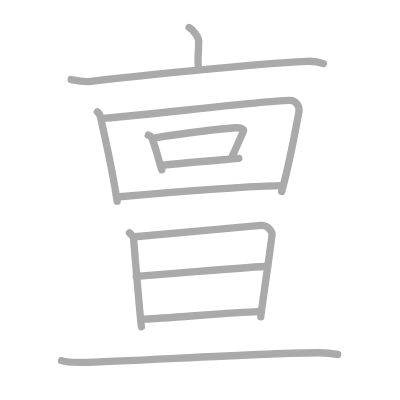
t = 0.00 s
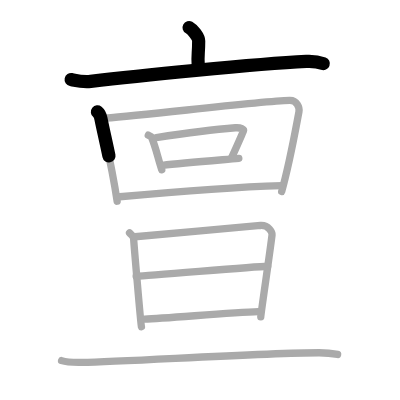
t = 2.50 s
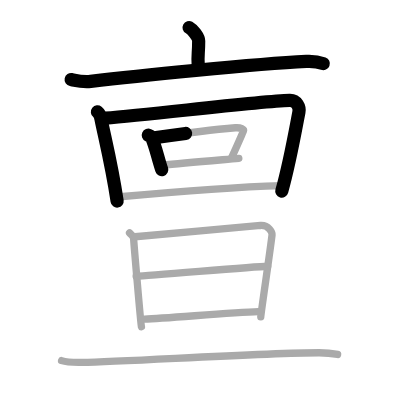
t = 5.25 s
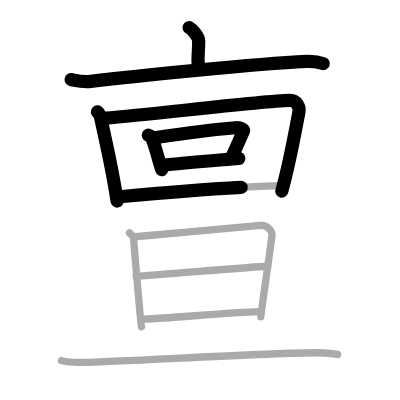
t = 7.75 s
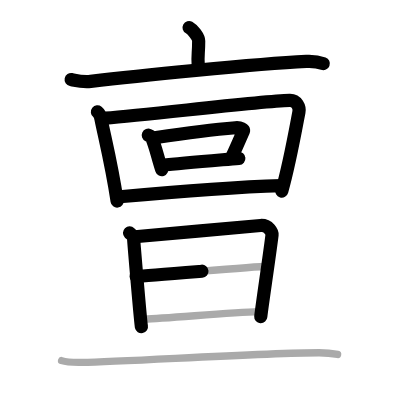
t = 10.50 s
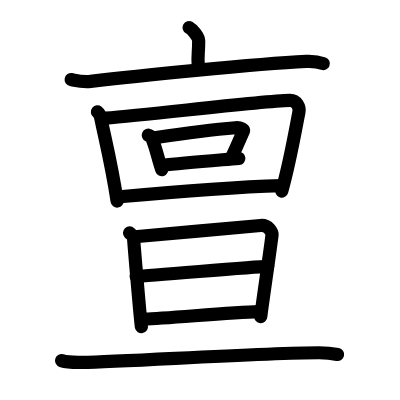
t = 13.00 s

The animated SVG that drew these frames (rendered in a browser with its animation timeline set to each time). Animation: 13 SMIL elements (animate=13); one cycle of 13.00 s.

<?xml version="1.0" standalone="no"?>
<!DOCTYPE svg PUBLIC "-//W3C//DTD SVG 1.1//EN"   "http://www.w3.org/Graphics/SVG/1.1/DTD/svg11.dtd">
<svg width="400px" height="400px"  version="1.1" xmlns="http://www.w3.org/2000/svg">
  <defs>
    <marker id="Triangle" viewBox="0 0 10 10" refX="0" refY="5" markerUnits="strokeWidth" markerWidth="3" style="stroke-opacity:0%;fill:#aaaaaa;" markerHeight="2" orient="auto">
      <path d="M 0 0 L 10 5 L 0 10 z" />
    </marker>
    
    <marker id="Arrow" viewBox="0 0 10 10" refX="5" refY="5" markerUnits="strokeWidth" markerWidth="1.8" style="stroke-opacity:0%;fill:#770000;" markerHeight="2" orient="auto">
      <path d="M 0 4 L 6 4 L 4 1 L 10 5 L 4 9 L 6 6 L 0 6 z" />
        <circle cx="5" cy="5" r="5" />
      </marker>
    
    <marker id="TriangleRed" viewBox="0 0 10 10" refX="0" refY="5" markerUnits="strokeWidth" markerWidth="3" style="stroke-opacity:0%;fill:#CC0000;" markerHeight="2" orient="auto">
      <path d="M 0 0 L 10 5 L 0 10 z" />
    </marker>
    
    <marker id="ArrowRed" viewBox="0 0 10 10" refX="5" refY="5" markerUnits="strokeWidth" markerWidth="1.8" style="stroke-opacity:0%;fill:#CC0000;" markerHeight="2" orient="auto">
      <path d="M 0 4 L 6 4 L 4 1 L 10 5 L 4 9 L 6 6 L 0 6 z" />
        <circle cx="5" cy="5" r="5" />
      </marker>
    
  </defs>
  
  <path style="fill:#ffffff; fill-opacity:100%; fill-rule:evenodd; stroke-width:0;" d="M 0 0 L 400px 0 L 400px 400px L 0 400px L 0 0" />

  <g transform="scale(3.6697247706422 3.6697247706422)">
<path style="fill:none; fill-opacity:0%; fill-rule:evenodd; stroke:#aaaaaa; stroke-opacity:100%; stroke-width: 1.5pt; stroke-linejoin:round; stroke-linecap:round;" d="M51.53 7.5c0.99 0.53 2.62 2.6 2.61 3.66c0 3.91-0.31 3.23-0.13 6.54"></path>
<path style="fill:none; fill-opacity:0%; fill-rule:evenodd; stroke:#aaaaaa; stroke-opacity:100%; stroke-width: 1.5pt; stroke-linejoin:round; stroke-linecap:round;" d="M19.39 21.68c1.76 0.35 3.3 0.73 5.32 0.48c12.02-1.45 44.75-4.74 58.75-5.44c2.06-0.1 3.11 0.04 4.65 0.62"></path>
<path style="fill:none; fill-opacity:0%; fill-rule:evenodd; stroke:#aaaaaa; stroke-opacity:100%; stroke-width: 1.5pt; stroke-linejoin:round; stroke-linecap:round;" d="M26.55 30.5c0.72 0.58 0.83 1.21 0.98 1.96c1.01 5.07 2.91 12.43 4.39 22.37"></path>
<path style="fill:none; fill-opacity:0%; fill-rule:evenodd; stroke:#aaaaaa; stroke-opacity:100%; stroke-width: 1.5pt; stroke-linejoin:round; stroke-linecap:round;" d="M28.71 32.2c13.04-1.02 41.49-4.59 50.22-4.83c1.99-0.06 2.76 1.92 2.53 3.12c-1.09 5.72-2.53 13.94-4.7 21.69"></path>
<path style="fill:none; fill-opacity:0%; fill-rule:evenodd; stroke:#aaaaaa; stroke-opacity:100%; stroke-width: 1.5pt; stroke-linejoin:round; stroke-linecap:round;" d="M40.41 36.83c0.35 0.16 0.76 0.27 0.86 0.51c1.23 2.92 1.78 5.88 2.81 8.91"></path>
<path style="fill:none; fill-opacity:0%; fill-rule:evenodd; stroke:#aaaaaa; stroke-opacity:100%; stroke-width: 1.5pt; stroke-linejoin:round; stroke-linecap:round;" d="M42.59 37.49c7.13-1.08 17.47-2.34 21.56-2.67c1.49-0.12 2.39 0.42 2.18 0.91c-0.88 2.01-1.92 4.45-3.23 7.24"></path>
<path style="fill:none; fill-opacity:0%; fill-rule:evenodd; stroke:#aaaaaa; stroke-opacity:100%; stroke-width: 1.5pt; stroke-linejoin:round; stroke-linecap:round;" d="M44.29 45.04c5.17-0.58 14.2-1.31 20.79-1.88"></path>
<path style="fill:none; fill-opacity:0%; fill-rule:evenodd; stroke:#aaaaaa; stroke-opacity:100%; stroke-width: 1.5pt; stroke-linejoin:round; stroke-linecap:round;" d="M32.62 53.62C44.75 52.5 62.25 51 76.76 50.58"></path>
<path style="fill:none; fill-opacity:0%; fill-rule:evenodd; stroke:#aaaaaa; stroke-opacity:100%; stroke-width: 1.5pt; stroke-linejoin:round; stroke-linecap:round;" d="M35.3 63.47c0.55 0.57 1.1 0.85 1.12 1.62c0.02 0.78 1.92 23.16 2.12 23.94"></path>
<path style="fill:none; fill-opacity:0%; fill-rule:evenodd; stroke:#aaaaaa; stroke-opacity:100%; stroke-width: 1.5pt; stroke-linejoin:round; stroke-linecap:round;" d="M36.77 64.52c3.02-0.17 31.47-2.89 34.22-3.08c2.29-0.15 3.2 1.97 3.14 2.56c-0.38 3.5-3.09 21.74-3.07 22.33"></path>
<path style="fill:none; fill-opacity:0%; fill-rule:evenodd; stroke:#aaaaaa; stroke-opacity:100%; stroke-width: 1.5pt; stroke-linejoin:round; stroke-linecap:round;" d="M37.1 75.28c4.09-0.1 31.22-2.6 35.84-2.72"></path>
<path style="fill:none; fill-opacity:0%; fill-rule:evenodd; stroke:#aaaaaa; stroke-opacity:100%; stroke-width: 1.5pt; stroke-linejoin:round; stroke-linecap:round;" d="M39.4 86.94c6.04-0.15 23.2-1.83 31.02-2.02"></path>
<path style="fill:none; fill-opacity:0%; fill-rule:evenodd; stroke:#aaaaaa; stroke-opacity:100%; stroke-width: 1.5pt; stroke-linejoin:round; stroke-linecap:round;" d="M16.78 98.27c1.44 0.48 4.09 0.51 5.53 0.48c12.74-0.24 49.74-2.64 64.64-2.63c2.4 0 3.85 0.23 5.05 0.47"></path>

<path style="fill:none; fill-opacity:0%; fill-rule:evenodd; stroke:#000000; stroke-opacity:100%; stroke-width: 2.7pt; stroke-linejoin:round; stroke-linecap:round;" d="M51.53 7.5c0.99 0.53 2.62 2.6 2.61 3.66c0 3.91-0.31 3.23-0.13 6.54" pathLength="100" stroke-dashoffset="100" stroke-dasharray="100 105"><animate id="dashAnim1" attributeName="stroke-dashoffset" from="100" to="0" dur="1s" calcMode="linear" fill="freeze"/></path>
<path style="fill:none; fill-opacity:0%; fill-rule:evenodd; stroke:#000000; stroke-opacity:100%; stroke-width: 2.7pt; stroke-linejoin:round; stroke-linecap:round;" d="M19.39 21.68c1.76 0.35 3.3 0.73 5.32 0.48c12.02-1.45 44.75-4.74 58.75-5.44c2.06-0.1 3.11 0.04 4.65 0.62" pathLength="100" stroke-dashoffset="100" stroke-dasharray="100 105"><animate id="dashAnim2" attributeName="stroke-dashoffset" from="100" to="0" dur="1s" calcMode="linear" begin="dashAnim1.end" fill="freeze"/></path>
<path style="fill:none; fill-opacity:0%; fill-rule:evenodd; stroke:#000000; stroke-opacity:100%; stroke-width: 2.7pt; stroke-linejoin:round; stroke-linecap:round;" d="M26.55 30.5c0.72 0.58 0.83 1.21 0.98 1.96c1.01 5.07 2.91 12.43 4.39 22.37" pathLength="100" stroke-dashoffset="100" stroke-dasharray="100 105"><animate id="dashAnim3" attributeName="stroke-dashoffset" from="100" to="0" dur="1s" calcMode="linear" begin="dashAnim2.end" fill="freeze"/></path>
<path style="fill:none; fill-opacity:0%; fill-rule:evenodd; stroke:#000000; stroke-opacity:100%; stroke-width: 2.7pt; stroke-linejoin:round; stroke-linecap:round;" d="M28.71 32.2c13.04-1.02 41.49-4.59 50.22-4.83c1.99-0.06 2.76 1.92 2.53 3.12c-1.09 5.72-2.53 13.94-4.7 21.69" pathLength="100" stroke-dashoffset="100" stroke-dasharray="100 105"><animate id="dashAnim4" attributeName="stroke-dashoffset" from="100" to="0" dur="1s" calcMode="linear" begin="dashAnim3.end" fill="freeze"/></path>
<path style="fill:none; fill-opacity:0%; fill-rule:evenodd; stroke:#000000; stroke-opacity:100%; stroke-width: 2.7pt; stroke-linejoin:round; stroke-linecap:round;" d="M40.41 36.83c0.35 0.16 0.76 0.27 0.86 0.51c1.23 2.92 1.78 5.88 2.81 8.91" pathLength="100" stroke-dashoffset="100" stroke-dasharray="100 105"><animate id="dashAnim5" attributeName="stroke-dashoffset" from="100" to="0" dur="1s" calcMode="linear" begin="dashAnim4.end" fill="freeze"/></path>
<path style="fill:none; fill-opacity:0%; fill-rule:evenodd; stroke:#000000; stroke-opacity:100%; stroke-width: 2.7pt; stroke-linejoin:round; stroke-linecap:round;" d="M42.59 37.49c7.13-1.08 17.47-2.34 21.56-2.67c1.49-0.12 2.39 0.42 2.18 0.91c-0.88 2.01-1.92 4.45-3.23 7.24" pathLength="100" stroke-dashoffset="100" stroke-dasharray="100 105"><animate id="dashAnim6" attributeName="stroke-dashoffset" from="100" to="0" dur="1s" calcMode="linear" begin="dashAnim5.end" fill="freeze"/></path>
<path style="fill:none; fill-opacity:0%; fill-rule:evenodd; stroke:#000000; stroke-opacity:100%; stroke-width: 2.7pt; stroke-linejoin:round; stroke-linecap:round;" d="M44.29 45.04c5.17-0.58 14.2-1.31 20.79-1.88" pathLength="100" stroke-dashoffset="100" stroke-dasharray="100 105"><animate id="dashAnim7" attributeName="stroke-dashoffset" from="100" to="0" dur="1s" calcMode="linear" begin="dashAnim6.end" fill="freeze"/></path>
<path style="fill:none; fill-opacity:0%; fill-rule:evenodd; stroke:#000000; stroke-opacity:100%; stroke-width: 2.7pt; stroke-linejoin:round; stroke-linecap:round;" d="M32.62 53.62C44.75 52.5 62.25 51 76.76 50.58" pathLength="100" stroke-dashoffset="100" stroke-dasharray="100 105"><animate id="dashAnim8" attributeName="stroke-dashoffset" from="100" to="0" dur="1s" calcMode="linear" begin="dashAnim7.end" fill="freeze"/></path>
<path style="fill:none; fill-opacity:0%; fill-rule:evenodd; stroke:#000000; stroke-opacity:100%; stroke-width: 2.7pt; stroke-linejoin:round; stroke-linecap:round;" d="M35.3 63.47c0.55 0.57 1.1 0.85 1.12 1.62c0.02 0.78 1.92 23.16 2.12 23.94" pathLength="100" stroke-dashoffset="100" stroke-dasharray="100 105"><animate id="dashAnim9" attributeName="stroke-dashoffset" from="100" to="0" dur="1s" calcMode="linear" begin="dashAnim8.end" fill="freeze"/></path>
<path style="fill:none; fill-opacity:0%; fill-rule:evenodd; stroke:#000000; stroke-opacity:100%; stroke-width: 2.7pt; stroke-linejoin:round; stroke-linecap:round;" d="M36.77 64.52c3.02-0.17 31.47-2.89 34.22-3.08c2.29-0.15 3.2 1.97 3.14 2.56c-0.38 3.5-3.09 21.74-3.07 22.33" pathLength="100" stroke-dashoffset="100" stroke-dasharray="100 105"><animate id="dashAnim10" attributeName="stroke-dashoffset" from="100" to="0" dur="1s" calcMode="linear" begin="dashAnim9.end" fill="freeze"/></path>
<path style="fill:none; fill-opacity:0%; fill-rule:evenodd; stroke:#000000; stroke-opacity:100%; stroke-width: 2.7pt; stroke-linejoin:round; stroke-linecap:round;" d="M37.1 75.28c4.09-0.1 31.22-2.6 35.84-2.72" pathLength="100" stroke-dashoffset="100" stroke-dasharray="100 105"><animate id="dashAnim11" attributeName="stroke-dashoffset" from="100" to="0" dur="1s" calcMode="linear" begin="dashAnim10.end" fill="freeze"/></path>
<path style="fill:none; fill-opacity:0%; fill-rule:evenodd; stroke:#000000; stroke-opacity:100%; stroke-width: 2.7pt; stroke-linejoin:round; stroke-linecap:round;" d="M39.4 86.94c6.04-0.15 23.2-1.83 31.02-2.02" pathLength="100" stroke-dashoffset="100" stroke-dasharray="100 105"><animate id="dashAnim12" attributeName="stroke-dashoffset" from="100" to="0" dur="1s" calcMode="linear" begin="dashAnim11.end" fill="freeze"/></path>
<path style="fill:none; fill-opacity:0%; fill-rule:evenodd; stroke:#000000; stroke-opacity:100%; stroke-width: 2.7pt; stroke-linejoin:round; stroke-linecap:round;" d="M16.78 98.27c1.44 0.48 4.09 0.51 5.53 0.48c12.74-0.24 49.74-2.64 64.64-2.63c2.4 0 3.85 0.23 5.05 0.47" pathLength="100" stroke-dashoffset="100" stroke-dasharray="100 105"><animate id="dashAnim13" attributeName="stroke-dashoffset" from="100" to="0" dur="1s" calcMode="linear" begin="dashAnim12.end" fill="freeze"/></path>

</g>

</svg>  
          
